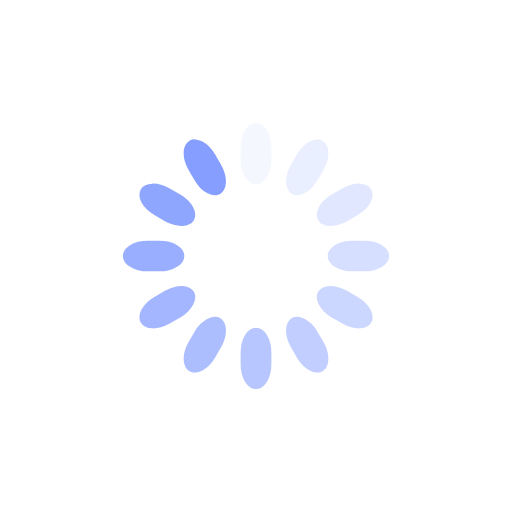
t = 0.00 s
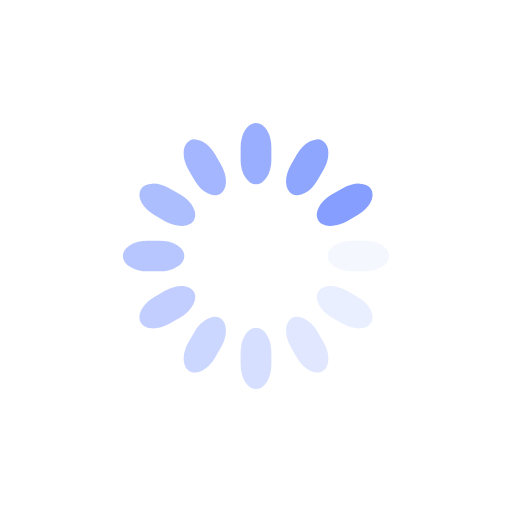
t = 0.25 s
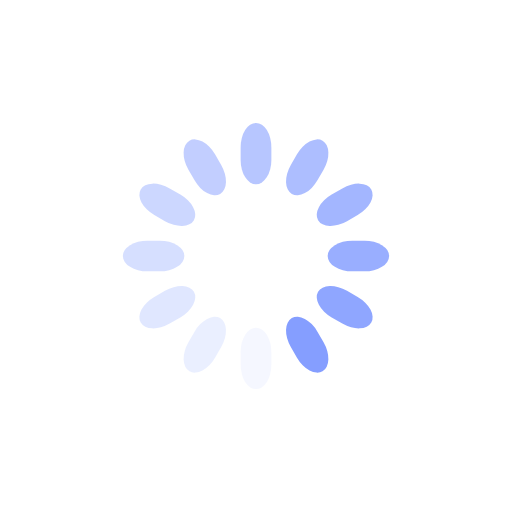
t = 0.50 s
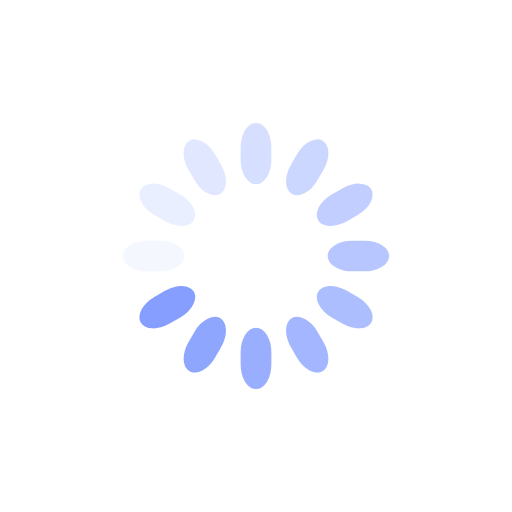
t = 0.75 s

The animated SVG that drew these frames (rendered in a browser with its animation timeline set to each time). Animation: 12 SMIL elements (animate=12); one cycle of 1.00 s, repeats indefinitely.

<svg class="lds-spinner" width="200px"  height="200px"  xmlns="http://www.w3.org/2000/svg" xmlns:xlink="http://www.w3.org/1999/xlink" viewBox="0 0 100 100" preserveAspectRatio="xMidYMid" style="background: none;"><g transform="rotate(0 50 50)">
  <rect x="47" y="24" rx="9.4" ry="4.8" width="6" height="12" fill="#859eff">
    <animate attributeName="opacity" values="1;0" keyTimes="0;1" dur="1s" begin="-0.9166666666666666s" repeatCount="indefinite"></animate>
  </rect>
</g><g transform="rotate(30 50 50)">
  <rect x="47" y="24" rx="9.4" ry="4.8" width="6" height="12" fill="#859eff">
    <animate attributeName="opacity" values="1;0" keyTimes="0;1" dur="1s" begin="-0.8333333333333334s" repeatCount="indefinite"></animate>
  </rect>
</g><g transform="rotate(60 50 50)">
  <rect x="47" y="24" rx="9.4" ry="4.8" width="6" height="12" fill="#859eff">
    <animate attributeName="opacity" values="1;0" keyTimes="0;1" dur="1s" begin="-0.75s" repeatCount="indefinite"></animate>
  </rect>
</g><g transform="rotate(90 50 50)">
  <rect x="47" y="24" rx="9.4" ry="4.8" width="6" height="12" fill="#859eff">
    <animate attributeName="opacity" values="1;0" keyTimes="0;1" dur="1s" begin="-0.6666666666666666s" repeatCount="indefinite"></animate>
  </rect>
</g><g transform="rotate(120 50 50)">
  <rect x="47" y="24" rx="9.4" ry="4.8" width="6" height="12" fill="#859eff">
    <animate attributeName="opacity" values="1;0" keyTimes="0;1" dur="1s" begin="-0.5833333333333334s" repeatCount="indefinite"></animate>
  </rect>
</g><g transform="rotate(150 50 50)">
  <rect x="47" y="24" rx="9.4" ry="4.8" width="6" height="12" fill="#859eff">
    <animate attributeName="opacity" values="1;0" keyTimes="0;1" dur="1s" begin="-0.5s" repeatCount="indefinite"></animate>
  </rect>
</g><g transform="rotate(180 50 50)">
  <rect x="47" y="24" rx="9.4" ry="4.8" width="6" height="12" fill="#859eff">
    <animate attributeName="opacity" values="1;0" keyTimes="0;1" dur="1s" begin="-0.4166666666666667s" repeatCount="indefinite"></animate>
  </rect>
</g><g transform="rotate(210 50 50)">
  <rect x="47" y="24" rx="9.4" ry="4.8" width="6" height="12" fill="#859eff">
    <animate attributeName="opacity" values="1;0" keyTimes="0;1" dur="1s" begin="-0.3333333333333333s" repeatCount="indefinite"></animate>
  </rect>
</g><g transform="rotate(240 50 50)">
  <rect x="47" y="24" rx="9.4" ry="4.8" width="6" height="12" fill="#859eff">
    <animate attributeName="opacity" values="1;0" keyTimes="0;1" dur="1s" begin="-0.25s" repeatCount="indefinite"></animate>
  </rect>
</g><g transform="rotate(270 50 50)">
  <rect x="47" y="24" rx="9.4" ry="4.8" width="6" height="12" fill="#859eff">
    <animate attributeName="opacity" values="1;0" keyTimes="0;1" dur="1s" begin="-0.16666666666666666s" repeatCount="indefinite"></animate>
  </rect>
</g><g transform="rotate(300 50 50)">
  <rect x="47" y="24" rx="9.4" ry="4.8" width="6" height="12" fill="#859eff">
    <animate attributeName="opacity" values="1;0" keyTimes="0;1" dur="1s" begin="-0.08333333333333333s" repeatCount="indefinite"></animate>
  </rect>
</g><g transform="rotate(330 50 50)">
  <rect x="47" y="24" rx="9.4" ry="4.8" width="6" height="12" fill="#859eff">
    <animate attributeName="opacity" values="1;0" keyTimes="0;1" dur="1s" begin="0s" repeatCount="indefinite"></animate>
  </rect>
</g></svg>
